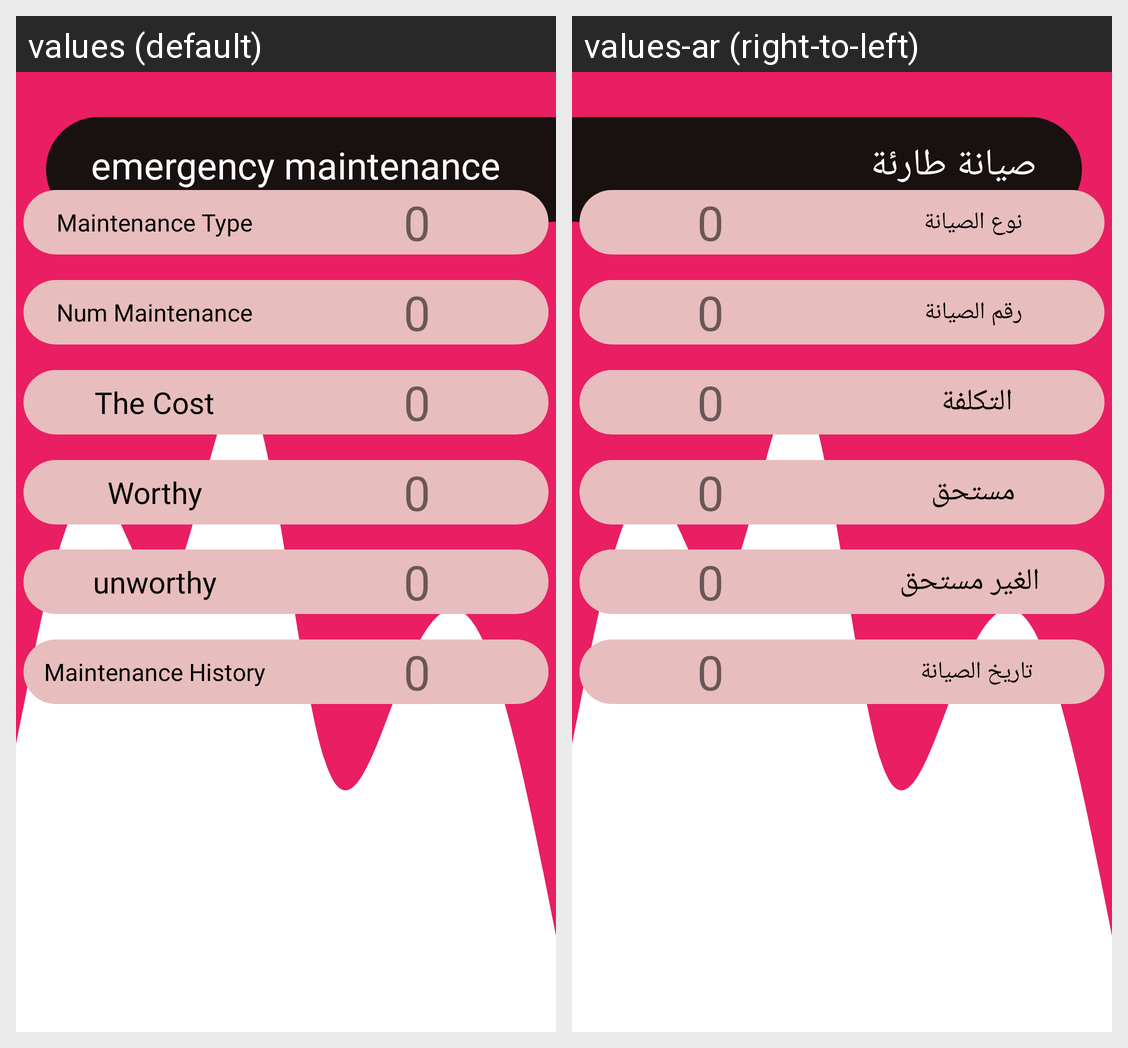

For this localized Android screen grid, give each drawn string resource with its value in every locale shown.
Android screen res/layout/emergency.xml rendered under 2 locales, left to right: values (default), values-ar (right-to-left). Device: Nexus 5 (rendered at 1080×1920; each locale shown at half size, 540×960, under a caption strip naming it); theme Theme.ManageBuildingDesign.
Strings drawn on this screen, with the default value and each locale's value (text and hints the layout hard-codes, and strings that could not be matched under every locale, appear in the picture but are not listed):

emergency_maintenance
  values: emergency maintenance
  values-ar: صيانة طارئة  

Maintenance_Type
  values: Maintenance Type
  values-ar: نوع الصيانة

num_maintenance
  values: Num Maintenance
  values-ar: رقم الصيانة

The_Cost
  values: The Cost
  values-ar: التكلفة 

maintenance_history
  values: Maintenance History
  values-ar: تاريخ الصيانة 

Worthy
  values: Worthy
  values-ar: مستحق

un_worthy
  values: unworthy
  values-ar:   الغير مستحق
